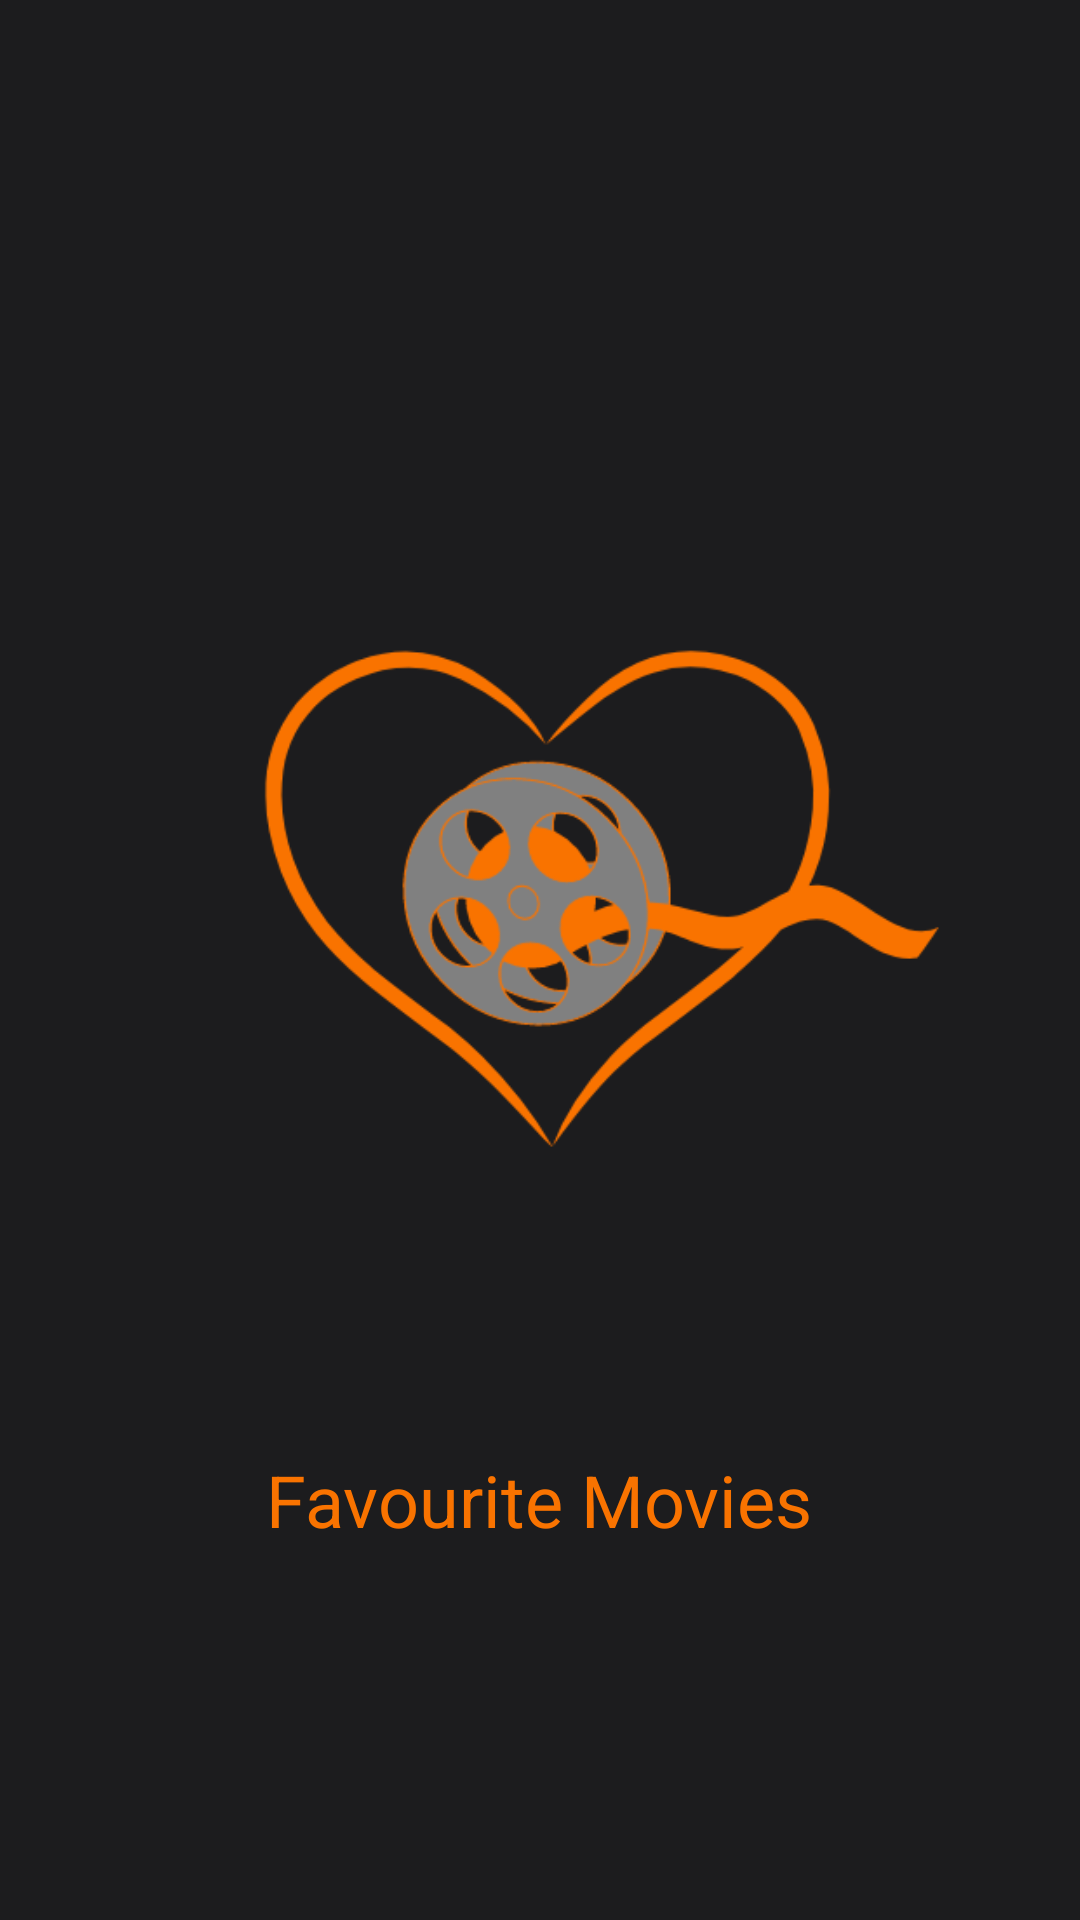

Reconstruct the res/layout file that produces this screen, plus the resources it refers to.
<!-- AndroidManifest.xml: application theme Theme.MyMovie -->
<!-- res/layout/onboarding_2.xml -->
<?xml version="1.0" encoding="utf-8"?>
<LinearLayout xmlns:android="http://schemas.android.com/apk/res/android"
    android:layout_width="match_parent"
    android:layout_height="match_parent"
    android:orientation="vertical"
    android:gravity="center"
    android:background="@color/bg_gray"
    android:padding="16dp">


    <ImageView
        android:id="@+id/imageView2"
        android:layout_width="290dp"
        android:layout_height="350dp"
        android:src="@drawable/onboard2"

        />

    <TextView
        android:id="@+id/textView2"
        android:layout_width="wrap_content"
        android:layout_height="wrap_content"
        android:text="Favourite Movies"
        android:textColor="@color/orange"
        android:textSize="24sp"

        android:gravity="center"
        android:paddingTop="10dp"/>
</LinearLayout>
<!-- resources referenced by this layout -->
<resources>
  <color name="bg_gray">#1C1C1E</color>
  <color name="orange">#F97300</color>
  <!-- drawable onboard2: png bitmap (drawable, 31925 bytes) -->
  <style name="Theme.MyMovie" parent="Base.Theme.MyMovie" />
  <style name="Base.Theme.MyMovie" parent="Theme.AppCompat.Light.NoActionBar">
          
          
      </style>
</resources>
